Run: headless pygame with SDL's dummy video driver; simulated clock (each Clock.tick advances the game by its frame time, no real sleeping); random seed 0; keys injected as events and as key.get_pressed() state; no mouse input.
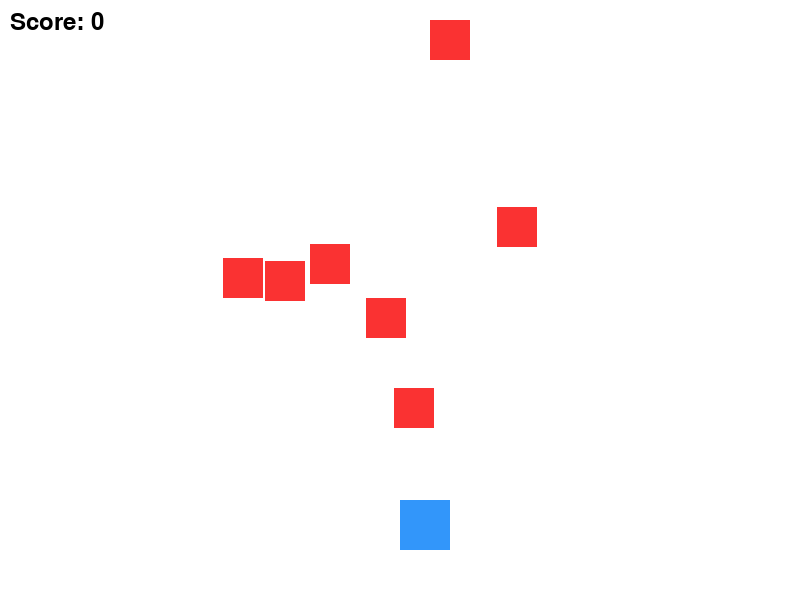
Frame 1 of 2 · flips 1–60 · no input
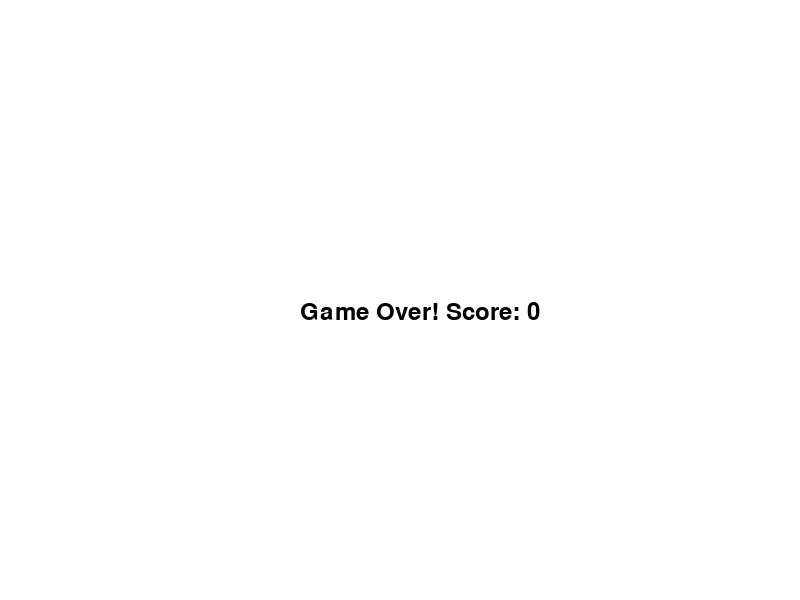
Frame 2 of 2 · flips 61–180 · tapped SPACE, RETURN · held RIGHT (→), D (game ended)

The pygame program that drew these frames:

# this took a lot of time sir, i saw a video and did it

import pygame, random
pygame.init()

W = 800
H = 600
scr = pygame.display.set_mode((W, H))
pygame.display.set_caption("Sprite Game")
WHT, BLU, RED, BLK = (255, 255, 255), (50, 150, 250), (250, 50, 50), (0, 0, 0)
p_size, p_spd = 50, 5
p = pygame.Rect(W//2, H-100, p_size, p_size)

e_size = 40
enemies = [pygame.Rect(random.randint(0, W-e_size), random.randint(0, H-200), e_size, e_size) for _ in range(7)]
score, font = 0, pygame.font.Font(None, 36)

def game_over():
    scr.fill(WHT)
    scr.blit(font.render(f"Game Over! Score: {score}", True, BLK), (W//2 - 100, H//2))
    pygame.display.flip()
    pygame.time.delay(2000)
    pygame.quit()
    exit()

run, clk = True, pygame.time.Clock()
while run:
    scr.fill(WHT)
    for e in pygame.event.get():
        if e.type == pygame.QUIT:
            run = False

    keys = pygame.key.get_pressed()
    if keys[pygame.K_LEFT] : 
        p.x -= p_spd
    if keys[pygame.K_RIGHT] : 
        p.x += p_spd
    if keys[pygame.K_UP]: 
        p.y -= p_spd
    if keys[pygame.K_DOWN]: 
        p.y += p_spd

    if p.x <= 0 or p.x >= W - p_size :
        game_over()
    elif p.y <= 0 or p.y >= H - p_size :
        game_over()

    for e in enemies:
        if p.colliderect(e):
            score += 1
            e.x, e.y = random.randint(0, W - e_size), random.randint(0, H - 200)
            p_spd += 0.5
    pygame.draw.rect(scr, BLU, p)
    for e in enemies:
        pygame.draw.rect(scr, RED, e)
    scr.blit(font.render(f"Score: {score}", True, BLK), (10, 10))
    
    pygame.display.flip()
    clk.tick(30)

pygame.quit()
